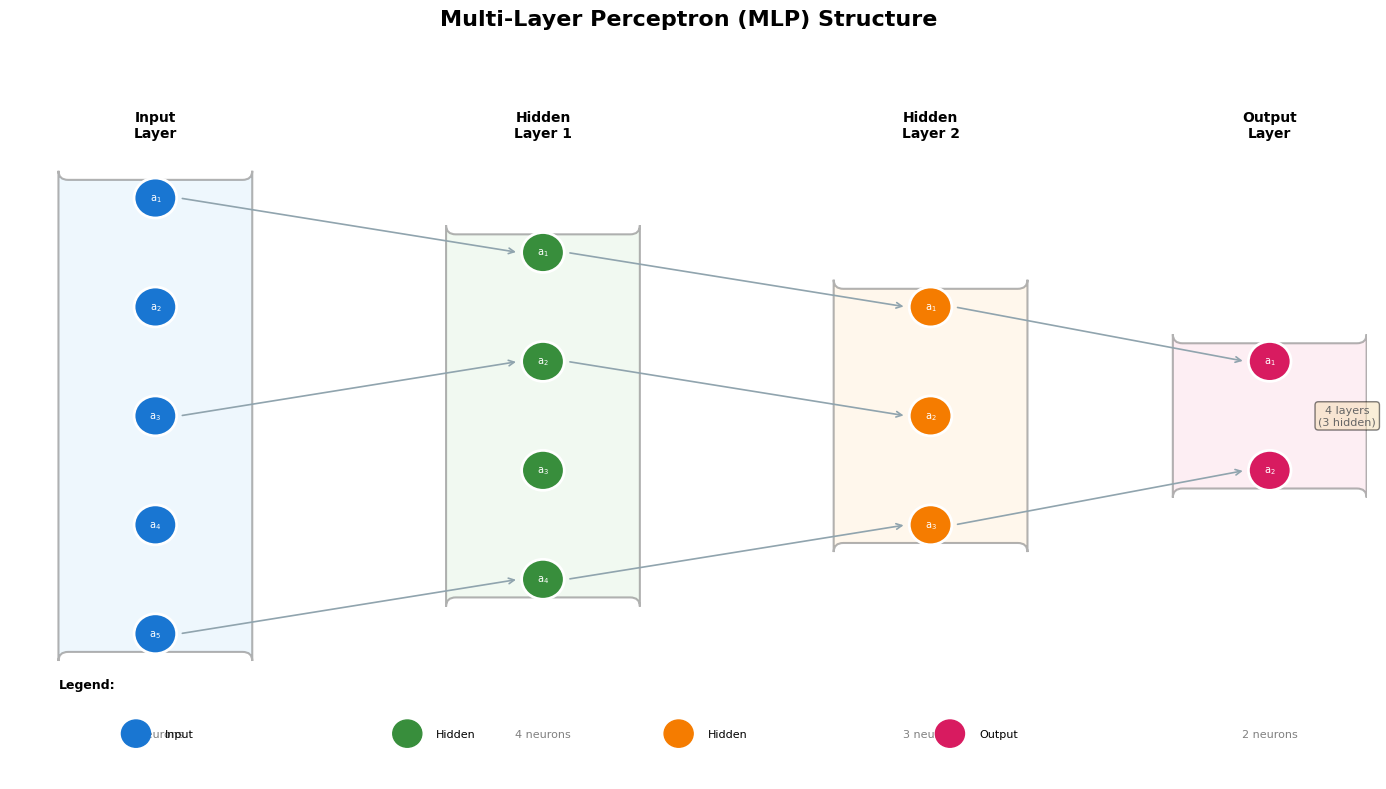

Recreate this plot in Python. (Note: this script raises an exception after producing the figure.)
"""
Draw a multi-layer fully-connected neural network (MLP) structure diagram.
4 layers: Input(5) -> Hidden1(4) -> Hidden2(3) -> Output(2)
"""

import matplotlib.pyplot as plt
import matplotlib.patches as mpatches
import numpy as np
from pathlib import Path

plt.rcParams['font.family'] = 'DejaVu Sans'
plt.rcParams['axes.unicode_minus'] = False

fig, ax = plt.subplots(figsize=(14, 8))
ax.set_xlim(0, 14)
ax.set_ylim(0, 8)
ax.axis('off')
ax.set_title('Multi-Layer Perceptron (MLP) Structure', fontsize=16, fontweight='bold', pad=20)

# Layer config: (label, n_nodes, x_position)
layers = [
    ('Input\nLayer', 5, 1.5),
    ('Hidden\nLayer 1', 4, 5.5),
    ('Hidden\nLayer 2', 3, 9.5),
    ('Output\nLayer', 2, 13.0),
]

layer_bg_colors = ['#E3F2FD', '#E8F5E9', '#FFF3E0', '#FCE4EC']
node_colors = ['#1976D2', '#388E3C', '#F57C00', '#D81B60']

y_positions = {}
for i, (name, n_nodes, x) in enumerate(layers):
    spacing = 1.2
    total_height = (n_nodes - 1) * spacing
    y_start = 4 + total_height / 2
    ys = [y_start - k * spacing for k in range(n_nodes)]
    y_positions[i] = ys

    # Layer background box
    rect = mpatches.FancyBboxPatch(
        (x - 0.9, y_start + 0.3), 1.8, -total_height - 0.6,
        boxstyle="round,pad=0.1",
        facecolor=layer_bg_colors[i], edgecolor='gray', linewidth=1.5, alpha=0.6
    )
    ax.add_patch(rect)

    # Layer label
    ax.text(x + 0.0, 7.2, name, ha='center', va='center', fontsize=10, fontweight='bold')

    # Draw nodes
    for j, y in enumerate(ys):
        circle = plt.Circle((x, y), 0.22, color=node_colors[i], ec='white', linewidth=2, zorder=3)
        ax.add_patch(circle)
        ax.text(x, y, f'a$_{{{j+1}}}$', ha='center', va='center', fontsize=7, color='white', zorder=4)

# Draw connections (representative lines only to avoid clutter)
for i in range(len(layers) - 1):
    n_curr = layers[i][1]
    n_next = layers[i + 1][1]
    ys_curr = y_positions[i]
    ys_next = y_positions[i + 1]

    lines_to_draw = min(n_curr, n_next, 3)
    indices_curr = np.linspace(0, n_curr - 1, lines_to_draw, dtype=int)
    indices_next = np.linspace(0, n_next - 1, lines_to_draw, dtype=int)

    for ic, in_ in zip(indices_curr, indices_next):
        y1 = ys_curr[ic]
        y2 = ys_next[in_]
        ax.annotate('',
                    xy=(layers[i + 1][2] - 0.25, y2),
                    xytext=(layers[i][2] + 0.25, y1),
                    arrowprops=dict(arrowstyle='->', color='#90A4AE',
                                    connectionstyle='arc3,rad=0.0', lw=1.2),
                    zorder=1)

# Bottom labels: node count per layer
for i, (name, n_nodes, x) in enumerate(layers):
    ax.text(x, 0.5, f'{n_nodes} neurons', ha='center', va='center', fontsize=8, color='gray')

# Legend
legend_x = 0.5
ax.text(legend_x, 1.0, 'Legend:', fontsize=9, fontweight='bold')
for i, color in enumerate(node_colors):
    circle = plt.Circle((legend_x + 0.8 + i * 2.8, 0.5), 0.15, color=color, zorder=3)
    ax.add_patch(circle)
    ax.text(legend_x + 1.1 + i * 2.8, 0.5, layers[i][0].split('\n')[0], ha='left', va='center', fontsize=8)

# Layer count annotation
ax.text(13.8, 4, '4 layers\n(3 hidden)', ha='center', va='center', fontsize=8, color='#666666',
        bbox=dict(boxstyle='round', facecolor='wheat', alpha=0.5))

plt.tight_layout()
output_path = Path(__file__).resolve().parent / '3-1-mlp-structure.png'
plt.savefig(output_path, dpi=150, bbox_inches='tight', facecolor='white')
print(f'Saved: {output_path}')
plt.close()
